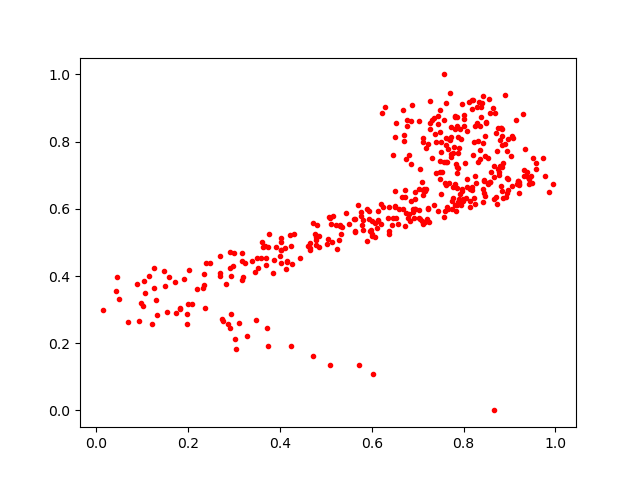

Source data for this figure (header and first rows):
0.80016476, 0.8681504
0.6929, 0.5716
0.3292, 0.2224
0.7453, 0.5936
0.6897, 0.5994
0.5819, 0.5654
0.8068, 0.6891
0.6191, 0.5549
0.7966, 0.6587
0.6382, 0.5248
0.8824, 0.6677
0.7259, 0.8387
0.9324, 0.714
0.4226, 0.521
0.09799, 0.3184
0.8145, 0.6589
0.7855, 0.7253
0.8815, 0.8402
0.782, 0.6736
0.5446, 0.5866
0.8755, 0.7174
0.9193, 0.6815
0.1906, 0.3923
0.7626, 0.9159
0.7855, 0.6126
0.4152, 0.4415
0.8827, 0.8388
0.1825, 0.3055
0.7758, 0.6331
0.7438, 0.8515
0.9419, 0.6872
0.5086, 0.1366
0.6536, 0.5727
0.5102, 0.5539
0.5605, 0.5704
0.7968, 0.6543
0.7864, 0.6623
0.7111, 0.5542
0.6892, 0.5903
0.09257, 0.2652
0.3873, 0.4463
0.7238, 0.5617
0.7956, 0.9132
0.8892, 0.9394
0.8248, 0.6965
0.7217, 0.7926
0.7637, 0.7382
0.7027, 0.658
0.5765, 0.578
0.3991, 0.4608
0.6343, 0.5715
0.677, 0.8647
0.9152, 0.6752
0.7479, 0.8947
0.8478, 0.8592
0.6378, 0.5328
0.2345, 0.3728
0.04486, 0.3972
0.7123, 0.8107
0.9199, 0.6479
0.675, 0.7471
... 360 more rows
